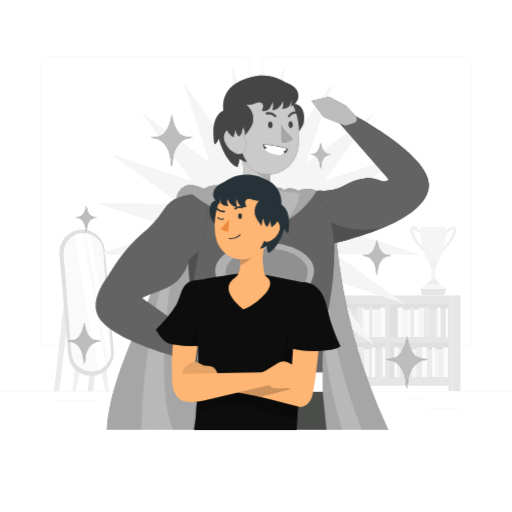
t = 0.00 s
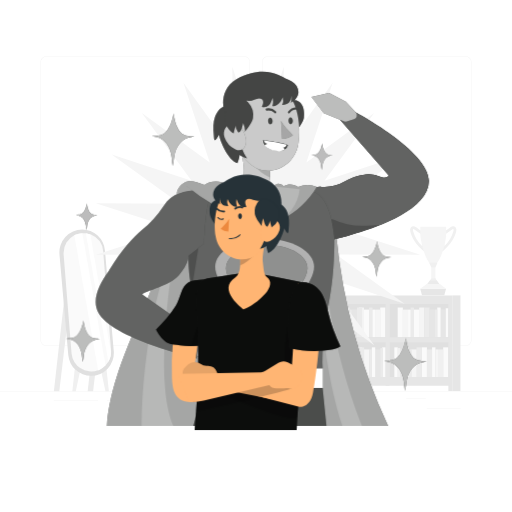
t = 0.28 s
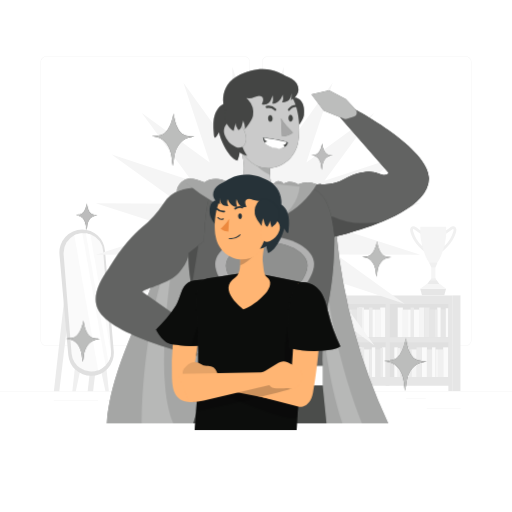
t = 0.47 s
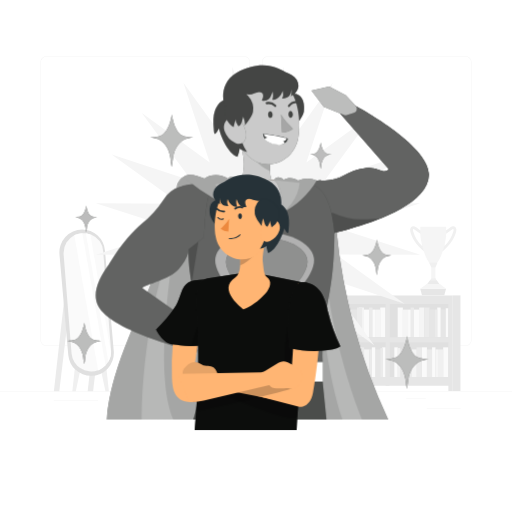
t = 0.75 s
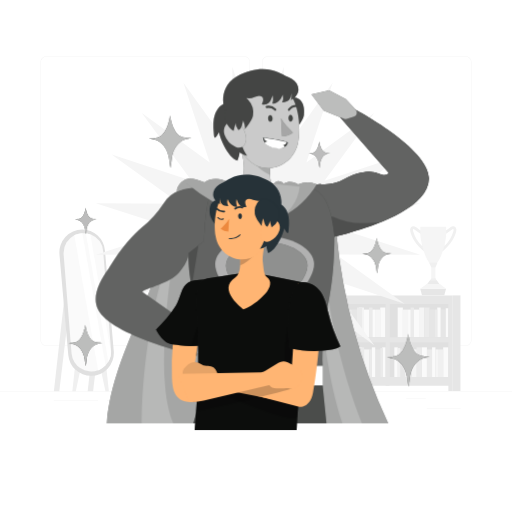
t = 1.03 s
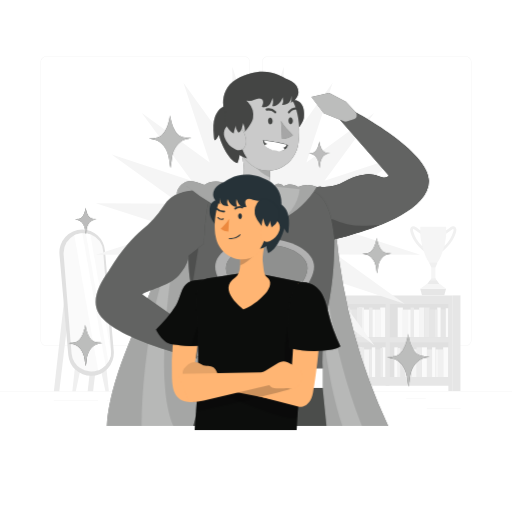
t = 1.22 s

The animated SVG that drew these frames (rendered in a browser with its animation timeline set to each time). Animation: 2 CSS @keyframes rules; one cycle of 1.50 s, repeats indefinitely.

<svg class="animated" id="freepik_stories-self-confidence" xmlns="http://www.w3.org/2000/svg" viewBox="0 0 500 500" version="1.1" xmlns:xlink="http://www.w3.org/1999/xlink" xmlns:svgjs="http://svgjs.com/svgjs"><style>svg#freepik_stories-self-confidence:not(.animated) .animable {opacity: 0;}svg#freepik_stories-self-confidence.animated #freepik--character-2--inject-133 {animation: 1.5s Infinite  linear floating;animation-delay: 0s;}svg#freepik_stories-self-confidence.animated #freepik--Sparkles--inject-133 {animation: 1.5s Infinite  linear wind;animation-delay: 0s;}            @keyframes floating {                0% {                    opacity: 1;                    transform: translateY(0px);                }                50% {                    transform: translateY(-10px);                }                100% {                    opacity: 1;                    transform: translateY(0px);                }            }                    @keyframes wind {                0% {                    transform: rotate( 0deg );                }                25% {                    transform: rotate( 1deg );                }                75% {                    transform: rotate( -1deg );                }            }        </style><g id="freepik--background-complete--inject-133" class="animable" style="transform-origin: 250px 228.23px;"><rect x="416.78" y="398.49" width="33.12" height="0.25" style="fill: rgb(235, 235, 235); transform-origin: 433.34px 398.615px;" id="elxe71lpfsjbp" class="animable"></rect><rect x="322.53" y="401.21" width="8.69" height="0.25" style="fill: rgb(235, 235, 235); transform-origin: 326.875px 401.335px;" id="elt91qqgem00m" class="animable"></rect><rect x="396.59" y="389.21" width="19.19" height="0.25" style="fill: rgb(235, 235, 235); transform-origin: 406.185px 389.335px;" id="elblwrrbg4zqm" class="animable"></rect><rect x="52.46" y="390.89" width="43.19" height="0.25" style="fill: rgb(235, 235, 235); transform-origin: 74.055px 391.015px;" id="eld66cah8eebh" class="animable"></rect><rect x="104.56" y="390.89" width="6.33" height="0.25" style="fill: rgb(235, 235, 235); transform-origin: 107.725px 391.015px;" id="el3mwo63bf9h4" class="animable"></rect><rect x="131.47" y="395.11" width="93.68" height="0.25" style="fill: rgb(235, 235, 235); transform-origin: 178.31px 395.235px;" id="elmehw91b31fj" class="animable"></rect><path d="M238.4,337.8H45.3a5.71,5.71,0,0,1-5.71-5.71V60.66A5.71,5.71,0,0,1,45.3,55H238.4a5.71,5.71,0,0,1,5.71,5.71V332.09A5.71,5.71,0,0,1,238.4,337.8ZM45.3,55.2a5.47,5.47,0,0,0-5.46,5.46V332.09a5.47,5.47,0,0,0,5.46,5.46H238.4a5.47,5.47,0,0,0,5.46-5.46V60.66a5.47,5.47,0,0,0-5.46-5.46Z" style="fill: rgb(235, 235, 235); transform-origin: 141.85px 196.4px;" id="ellbfc6jk642f" class="animable"></path><path d="M454.7,337.8H261.6a5.71,5.71,0,0,1-5.71-5.71V60.66A5.71,5.71,0,0,1,261.6,55H454.7a5.71,5.71,0,0,1,5.71,5.71V332.09A5.71,5.71,0,0,1,454.7,337.8ZM261.6,55.2a5.47,5.47,0,0,0-5.46,5.46V332.09a5.47,5.47,0,0,0,5.46,5.46H454.7a5.47,5.47,0,0,0,5.46-5.46V60.66a5.47,5.47,0,0,0-5.46-5.46Z" style="fill: rgb(235, 235, 235); transform-origin: 358.15px 196.4px;" id="el6qiq4nizvd4" class="animable"></path><rect y="382.4" width="500" height="0.25" style="fill: rgb(235, 235, 235); transform-origin: 250px 382.525px;" id="el1rxczg6r6rx" class="animable"></rect><polygon points="63.18 288.38 52.61 382.2 57.9 382.2 69.06 288.38 63.18 288.38" style="fill: rgb(235, 235, 235); transform-origin: 60.835px 335.29px;" id="elx0360phv14j" class="animable"></polygon><polygon points="96.19 288.38 85.62 382.2 90.91 382.2 102.07 288.38 96.19 288.38" style="fill: rgb(235, 235, 235); transform-origin: 93.845px 335.29px;" id="el5yn2i8574ig" class="animable"></polygon><polygon points="73.28 357.88 70.68 382.2 74 382.2 79.15 357.88 73.28 357.88" style="fill: rgb(240, 240, 240); transform-origin: 74.915px 370.04px;" id="el7bit6tpehxb" class="animable"></polygon><polygon points="103.7 357.88 106.31 382.2 102.99 382.2 97.84 357.88 103.7 357.88" style="fill: rgb(240, 240, 240); transform-origin: 102.075px 370.04px;" id="el569oiqeuam9" class="animable"></polygon><path d="M88.88,367.05h0a22.29,22.29,0,0,0,22.21-24.23l-8.6-98.28a22.29,22.29,0,0,0-22.21-20.35h0a22.29,22.29,0,0,0-22.2,24.23l8.6,98.28A22.28,22.28,0,0,0,88.88,367.05Z" style="fill: rgb(224, 224, 224); transform-origin: 84.585px 295.62px;" id="elroxu0r8m1bh" class="animable"></path><path d="M108.43,344.73a18.37,18.37,0,0,1-.46,3.06,18.68,18.68,0,0,1-2.16,5.4h0c-.17.31-.36.61-.56.91a18.65,18.65,0,0,1-2.17,2.69l-.47.48a19.76,19.76,0,0,1-5,3.55,16.88,16.88,0,0,1-1.81.76,19.37,19.37,0,0,1-25.95-16.5l-7.69-96.38c0-.58-.07-1.15-.07-1.71a19.34,19.34,0,0,1,10.54-17.21,13,13,0,0,1,1.41-.66,19,19,0,0,1,6.41-1.45c.33,0,.65,0,1,0h0a19.61,19.61,0,0,1,2.44.15l.79.13a17.3,17.3,0,0,1,3.51.94l.54.2a19.39,19.39,0,0,1,12,16.26l7.69,96.38A20.33,20.33,0,0,1,108.43,344.73Z" style="fill: rgb(250, 250, 250); transform-origin: 85.2853px 295.214px;" id="el7rtdzeytk4r" class="animable"></path><path d="M103.08,356.8l-.47.48a19.76,19.76,0,0,1-5,3.55,16.88,16.88,0,0,1-1.81.76L72.61,229.79a13,13,0,0,1,1.41-.66,19,19,0,0,1,6.41-1.45Z" style="fill: rgb(255, 255, 255); transform-origin: 87.845px 294.635px;" id="elehmylx66bba" class="animable"></path><path d="M108.43,344.73a18.37,18.37,0,0,1-.46,3.06,18.68,18.68,0,0,1-2.16,5.4L83.87,227.8l.79.13a17.3,17.3,0,0,1,3.51.94Z" style="fill: rgb(255, 255, 255); transform-origin: 96.15px 290.495px;" id="elhuatazeki94" class="animable"></path><line x1="74" y1="382.2" x2="79.15" y2="357.88" style="fill: rgb(240, 240, 240); transform-origin: 76.575px 370.04px;" id="elg0zvoz6iret" class="animable"></line><path d="M414.36,245.67l-1.91-1.58c-9.51-7.82-11.6-17.31-11.78-18.23a4.15,4.15,0,0,1,.54-3.64,3.18,3.18,0,0,1,2.56-1.24,3.85,3.85,0,0,1,2.26.72c1.18.89,4.15,3,4.78,3.42,5.6,1.87,4.2,15.38,3.86,18.08Zm-10.59-21.95a.42.42,0,0,0-.38.16,1.59,1.59,0,0,0-.07,1.31l0,.11a31.31,31.31,0,0,0,8.86,14.91c.35-5.4-.09-11.86-2.31-12.51a62.37,62.37,0,0,1-5.51-3.8h0A1,1,0,0,0,403.77,223.72Zm6.9,1.35Z" style="fill: rgb(240, 240, 240); transform-origin: 407.772px 233.325px;" id="el8orq83i29g" class="animable"></path><path d="M431.84,245.67l-.31-2.47c-.34-2.7-1.73-16.21,3.86-18.08.63-.38,3.59-2.52,4.78-3.42h0a3.85,3.85,0,0,1,2.26-.72,3.17,3.17,0,0,1,2.56,1.24,4.12,4.12,0,0,1,.54,3.64c-.18.92-2.27,10.41-11.77,18.23Zm10-21.77a62.2,62.2,0,0,1-5.5,3.8c-2.22.65-2.67,7.11-2.31,12.51a31.23,31.23,0,0,0,8.85-14.91l0-.11a1.6,1.6,0,0,0-.06-1.31.46.46,0,0,0-.39-.16,1.05,1.05,0,0,0-.62.18Zm-6.27,1.17h0Z" style="fill: rgb(240, 240, 240); transform-origin: 438.431px 233.325px;" id="elefhpzmz24sr" class="animable"></path><path d="M423.09,258.79h0c-7,0-12.61-23.2-12.61-30.17v-7.17H435.7v7.17C435.7,235.59,430.05,258.79,423.09,258.79Z" style="fill: rgb(245, 245, 245); transform-origin: 423.09px 240.12px;" id="el19zvhyaso3r" class="animable"></path><rect x="421.14" y="257.65" width="4.09" height="20.17" style="fill: rgb(245, 245, 245); transform-origin: 423.185px 267.735px;" id="elrjhd7nk91a" class="animable"></rect><polygon points="433.87 288.41 412.1 288.41 410.37 282.06 435.59 282.06 433.87 288.41" style="fill: rgb(230, 230, 230); transform-origin: 422.98px 285.235px;" id="elme1phmie7t" class="animable"></polygon><polygon points="425.31 271.84 421.12 271.9 419.08 275.44 427.25 275.44 425.31 271.84" style="fill: rgb(240, 240, 240); transform-origin: 423.165px 273.64px;" id="el703wzzuhmol" class="animable"></polygon><polygon points="426.57 273.92 419.74 273.92 416.65 277.99 429.74 277.99 426.57 273.92" style="fill: rgb(235, 235, 235); transform-origin: 423.195px 275.955px;" id="elnu4ccfac6yr" class="animable"></polygon><polygon points="416.71 277.44 429.64 277.44 435.59 282.06 410.37 282.06 416.71 277.44" style="fill: rgb(245, 245, 245); transform-origin: 422.98px 279.75px;" id="el1yccqmf1bif" class="animable"></polygon><polygon points="421.12 260.99 425.31 260.93 427.23 256.48 419.07 256.48 421.12 260.99" style="fill: rgb(240, 240, 240); transform-origin: 423.15px 258.735px;" id="elgy6vi7vbpz7" class="animable"></polygon><rect x="378.55" y="294.24" width="61.68" height="77.55" style="fill: rgb(224, 224, 224); transform-origin: 409.39px 333.015px;" id="elu6o1i89dj8" class="animable"></rect><rect x="441.9" y="288.47" width="7.75" height="93.38" style="fill: rgb(230, 230, 230); transform-origin: 445.775px 335.16px;" id="el9auao1x5r3v" class="animable"></rect><rect x="388.37" y="300.35" width="5.05" height="28.98" style="fill: rgb(250, 250, 250); transform-origin: 390.895px 314.84px;" id="el7onzc5c1o6h" class="animable"></rect><rect x="409.33" y="300.35" width="5.05" height="28.98" style="fill: rgb(245, 245, 245); transform-origin: 411.855px 314.84px;" id="elulcbzymlg5" class="animable"></rect><rect x="393.43" y="302.38" width="5.05" height="26.94" style="fill: rgb(245, 245, 245); transform-origin: 395.955px 315.85px;" id="el4bd7oyctnf5" class="animable"></rect><rect x="404.28" y="302.38" width="5.05" height="26.94" style="fill: rgb(250, 250, 250); transform-origin: 406.805px 315.85px;" id="el0fqer1y5gar9" class="animable"></rect><rect x="401.01" y="300.35" width="3.27" height="28.98" style="fill: rgb(235, 235, 235); transform-origin: 402.645px 314.84px;" id="el5fkai96iexf" class="animable"></rect><rect x="398.48" y="302.38" width="2.53" height="26.94" style="fill: rgb(250, 250, 250); transform-origin: 399.745px 315.85px;" id="el73wf2pg9cfk" class="animable"></rect><rect x="414.38" y="300.35" width="5.05" height="28.98" style="fill: rgb(235, 235, 235); transform-origin: 416.905px 314.84px;" id="el8gvooljrzok" class="animable"></rect><rect x="419.44" y="302.38" width="5.05" height="26.94" style="fill: rgb(230, 230, 230); transform-origin: 421.965px 315.85px;" id="el1o2y0zo4qr5" class="animable"></rect><rect x="430.29" y="302.38" width="5.05" height="26.94" style="fill: rgb(230, 230, 230); transform-origin: 432.815px 315.85px;" id="elf073hsr8u57" class="animable"></rect><rect x="427.02" y="300.35" width="3.27" height="28.98" style="fill: rgb(250, 250, 250); transform-origin: 428.655px 314.84px;" id="elob6cfi6m9t" class="animable"></rect><rect x="424.49" y="302.38" width="2.53" height="26.94" style="fill: rgb(235, 235, 235); transform-origin: 425.755px 315.85px;" id="el9ov7nfevc7p" class="animable"></rect><rect x="435.34" y="301.03" width="2.53" height="28.29" style="fill: rgb(250, 250, 250); transform-origin: 436.605px 315.175px;" id="elwycmxal5faf" class="animable"></rect><g id="el9slq6zsdjeb"><rect x="432.81" y="339.19" width="5.05" height="28.98" style="fill: rgb(250, 250, 250); transform-origin: 435.335px 353.68px; transform: rotate(180deg);" class="animable" id="elo6v9xjbgpuh"></rect></g><g id="elz6wjjb8f8qc"><rect x="411.86" y="339.19" width="5.05" height="28.98" style="fill: rgb(250, 250, 250); transform-origin: 414.385px 353.68px; transform: rotate(180deg);" class="animable" id="elkd08lcm4stp"></rect></g><g id="elogclna5cuy"><rect x="427.76" y="341.23" width="5.05" height="26.94" style="fill: rgb(240, 240, 240); transform-origin: 430.285px 354.7px; transform: rotate(180deg);" class="animable" id="elzr6x9zrh1dc"></rect></g><g id="elfsyzb9ufrlk"><rect x="416.91" y="341.23" width="5.05" height="26.94" style="fill: rgb(235, 235, 235); transform-origin: 419.435px 354.7px; transform: rotate(180deg);" class="animable" id="el2u4ldmpoqv"></rect></g><g id="eljw12i5gi1nj"><rect x="421.96" y="339.19" width="3.27" height="28.98" style="fill: rgb(250, 250, 250); transform-origin: 423.595px 353.68px; transform: rotate(180deg);" class="animable" id="elo2qx00zlb1i"></rect></g><g id="el84cjhjvuzxd"><rect x="425.23" y="341.23" width="2.53" height="26.94" style="fill: rgb(245, 245, 245); transform-origin: 426.495px 354.7px; transform: rotate(180deg);" class="animable" id="elepcscb4kuvb"></rect></g><g id="els73iw7c5jwn"><rect x="406.8" y="339.19" width="5.05" height="28.98" style="fill: rgb(235, 235, 235); transform-origin: 409.325px 353.68px; transform: rotate(180deg);" class="animable" id="eld3k4exs2i7b"></rect></g><g id="elg74kvib0uxh"><rect x="401.75" y="341.23" width="5.05" height="26.94" style="fill: rgb(245, 245, 245); transform-origin: 404.275px 354.7px; transform: rotate(180deg);" class="animable" id="elsyoxizb0o2"></rect></g><g id="eliuz1ito8oyq"><rect x="390.9" y="341.23" width="5.05" height="26.94" style="fill: rgb(230, 230, 230); transform-origin: 393.425px 354.7px; transform: rotate(180deg);" class="animable" id="elbqtqlxx3kgf"></rect></g><g id="elpz9bcrxfdz"><rect x="395.95" y="339.19" width="3.27" height="28.98" style="fill: rgb(250, 250, 250); transform-origin: 397.585px 353.68px; transform: rotate(180deg);" class="animable" id="eltt0gppbxd3c"></rect></g><g id="elm9gmufwd6wa"><rect x="385.11" y="339.19" width="3.27" height="28.98" style="fill: rgb(250, 250, 250); transform-origin: 386.745px 353.68px; transform: rotate(180deg);" class="animable" id="elfvjyufyfbp6"></rect></g><g id="elzzxd290eaz"><rect x="399.22" y="341.23" width="2.53" height="26.94" style="fill: rgb(235, 235, 235); transform-origin: 400.485px 354.7px; transform: rotate(180deg);" class="animable" id="elp0gxuw2yq0h"></rect></g><g id="eldl6r25y9s5g"><rect x="388.37" y="339.88" width="2.53" height="28.29" style="fill: rgb(240, 240, 240); transform-origin: 389.635px 354.025px; transform: rotate(180deg);" class="animable" id="elfymnoug6ihe"></rect></g><path d="M439.93,288.47H376.6v88.15h61.26v5.24H442V288.47Zm-2.07,79.7H380.5v-34h57.36Zm0-38.81H380.5V296.93h57.36Z" style="fill: rgb(230, 230, 230); transform-origin: 409.3px 335.165px;" id="elv5vaiqa4kw" class="animable"></path><g id="elfpvg499w9c"><rect x="316.77" y="294.24" width="61.68" height="77.55" style="fill: rgb(224, 224, 224); transform-origin: 347.61px 333.015px; transform: rotate(180deg);" class="animable" id="el5j4j1qnr6n4"></rect></g><g id="el1md094myyb4"><rect x="319.14" y="375.68" width="7.75" height="6.18" style="fill: rgb(230, 230, 230); transform-origin: 323.015px 378.77px; transform: rotate(180deg);" class="animable" id="elj3cuaimqj5j"></rect></g><g id="elo3tcgzmuxa"><rect x="371.32" y="300.35" width="5.05" height="28.98" style="fill: rgb(250, 250, 250); transform-origin: 373.845px 314.84px; transform: rotate(180deg);" class="animable" id="elq2smome5ts"></rect></g><g id="elootp16bp4uc"><rect x="350.37" y="300.35" width="5.05" height="28.98" style="fill: rgb(245, 245, 245); transform-origin: 352.895px 314.84px; transform: rotate(180deg);" class="animable" id="elh0y881puozc"></rect></g><g id="elv1lut1tvjn"><rect x="366.27" y="302.38" width="5.05" height="26.94" style="fill: rgb(245, 245, 245); transform-origin: 368.795px 315.85px; transform: rotate(180deg);" class="animable" id="elw5jqg6x0sci"></rect></g><g id="elkdfluwme94l"><rect x="355.42" y="302.38" width="5.05" height="26.94" style="fill: rgb(250, 250, 250); transform-origin: 357.945px 315.85px; transform: rotate(180deg);" class="animable" id="elzhr7ep2cddc"></rect></g><g id="elxgu52kd6mre"><rect x="360.47" y="300.35" width="3.27" height="28.98" style="fill: rgb(235, 235, 235); transform-origin: 362.105px 314.84px; transform: rotate(180deg);" class="animable" id="el8h0zp1y2w3e"></rect></g><g id="elhyditsqupfe"><rect x="363.74" y="302.38" width="2.53" height="26.94" style="fill: rgb(250, 250, 250); transform-origin: 365.005px 315.85px; transform: rotate(180deg);" class="animable" id="elzljnx4jv0an"></rect></g><g id="elxlm4fb928la"><rect x="348.64" y="300.35" width="5.05" height="28.98" style="fill: rgb(235, 235, 235); transform-origin: 351.165px 314.84px; transform: rotate(180deg);" class="animable" id="elu3umwwqvk2"></rect></g><g id="elio8susyzy6q"><rect x="343.59" y="302.38" width="5.05" height="26.94" style="fill: rgb(230, 230, 230); transform-origin: 346.115px 315.85px; transform: rotate(180deg);" class="animable" id="el7q9yl6bmmwu"></rect></g><g id="el38zjp9ds1rm"><rect x="332.74" y="302.38" width="5.05" height="26.94" style="fill: rgb(230, 230, 230); transform-origin: 335.265px 315.85px; transform: rotate(180deg);" class="animable" id="elhx9ciop69j6"></rect></g><g id="elzea1xjk1fsf"><rect x="337.8" y="300.35" width="3.27" height="28.98" style="fill: rgb(250, 250, 250); transform-origin: 339.435px 314.84px; transform: rotate(180deg);" class="animable" id="elhdoc09lf82s"></rect></g><g id="elteli12p7at"><rect x="341.06" y="302.38" width="2.53" height="26.94" style="fill: rgb(235, 235, 235); transform-origin: 342.325px 315.85px; transform: rotate(180deg);" class="animable" id="ellbvtjwfc288"></rect></g><g id="elkv7l7qyd75"><rect x="330.21" y="301.03" width="2.53" height="28.29" style="fill: rgb(245, 245, 245); transform-origin: 331.475px 315.175px; transform: rotate(180deg);" class="animable" id="eljr8wbpploa"></rect></g><rect x="327.84" y="339.19" width="5.05" height="28.98" style="fill: rgb(250, 250, 250); transform-origin: 330.365px 353.68px;" id="el9uv4x2p5zn8" class="animable"></rect><rect x="348.8" y="339.19" width="5.05" height="28.98" style="fill: rgb(250, 250, 250); transform-origin: 351.325px 353.68px;" id="elx9gesyj6ws" class="animable"></rect><rect x="332.89" y="341.23" width="5.05" height="26.94" style="fill: rgb(245, 245, 245); transform-origin: 335.415px 354.7px;" id="elpda6e8iqxoc" class="animable"></rect><rect x="343.74" y="341.23" width="5.05" height="26.94" style="fill: rgb(235, 235, 235); transform-origin: 346.265px 354.7px;" id="el7zjedmz3g1n" class="animable"></rect><rect x="340.48" y="339.19" width="3.27" height="28.98" style="fill: rgb(250, 250, 250); transform-origin: 342.115px 353.68px;" id="el8h5g6pwn30j" class="animable"></rect><rect x="337.95" y="341.23" width="2.53" height="26.94" style="fill: rgb(245, 245, 245); transform-origin: 339.215px 354.7px;" id="elu50uz3k8orh" class="animable"></rect><rect x="350.52" y="339.19" width="5.05" height="28.98" style="fill: rgb(235, 235, 235); transform-origin: 353.045px 353.68px;" id="elnx2ubad87ga" class="animable"></rect><rect x="355.57" y="341.23" width="5.05" height="26.94" style="fill: rgb(245, 245, 245); transform-origin: 358.095px 354.7px;" id="elintomavwnk" class="animable"></rect><rect x="366.42" y="341.23" width="5.05" height="26.94" style="fill: rgb(230, 230, 230); transform-origin: 368.945px 354.7px;" id="elumndyu1m4zp" class="animable"></rect><rect x="363.15" y="339.19" width="3.27" height="28.98" style="fill: rgb(250, 250, 250); transform-origin: 364.785px 353.68px;" id="elv2wvg3zd9i9" class="animable"></rect><rect x="373.34" y="339.19" width="3.27" height="28.98" style="fill: rgb(250, 250, 250); transform-origin: 374.975px 353.68px;" id="eli05nbzoc0an" class="animable"></rect><rect x="360.63" y="341.23" width="2.53" height="26.94" style="fill: rgb(235, 235, 235); transform-origin: 361.895px 354.7px;" id="elwqnv86fyh4a" class="animable"></rect><rect x="371.47" y="339.88" width="2.53" height="28.29" style="fill: rgb(235, 235, 235); transform-origin: 372.735px 354.025px;" id="el5ope9vk5l3i" class="animable"></rect><path d="M315,288.47v93.39h4.14v-5.24h61.26V288.47H315Zm4.14,45.72h57.36v34H319.15Zm0-37.26h57.36v32.43H319.15Z" style="fill: rgb(230, 230, 230); transform-origin: 347.7px 335.165px;" id="el00wj2kczrno6" class="animable"></path><polygon points="252 143.47 277.1 65.22 276.79 147.4 324.85 80.73 299.16 158.79 365.46 110.24 316.91 176.54 394.97 150.85 328.3 198.91 410.48 198.6 332.23 223.7 410.48 248.8 328.3 248.49 394.97 296.55 316.91 270.86 365.46 337.16 299.16 288.61 324.85 366.67 276.79 300 277.1 382.18 252 303.93 226.9 382.18 227.21 300 179.15 366.67 204.84 288.61 138.54 337.16 187.09 270.86 109.03 296.55 175.7 248.49 93.52 248.8 171.77 223.7 93.52 198.6 175.7 198.91 109.03 150.85 187.09 176.54 138.54 110.24 204.84 158.79 179.15 80.73 227.21 147.4 226.9 65.22 252 143.47" style="fill: rgb(245, 245, 245); transform-origin: 252px 223.7px;" id="elt644k9mcwga" class="animable"></polygon></g><g id="freepik--character-2--inject-133" class="animable" style="transform-origin: 256.147px 246.834px;"><path d="M268.93,190.58c-3.59-2.32-5-7.76-5.39-13.47a68.45,68.45,0,0,1,.53-13c.11-1.1.27-2.16.46-3.16a28.56,28.56,0,0,1,.64-3l-32.61-13.46c3.58,5.4,6.31,22.69,5.55,28.25-.83,6.24-1.08,15-4.32,17.26Z" style="fill: #1E201E; transform-origin: 250.745px 167.535px;" id="elm56k4lzhzwc" class="animable"></path><g id="elr35tjan199e"><g style="opacity: 0.7; transform-origin: 250.745px 167.535px;" class="animable" id="el2uaycq4rij6"><path d="M268.93,190.58c-3.59-2.32-5-7.76-5.39-13.47a68.45,68.45,0,0,1,.53-13c.11-1.1.27-2.16.46-3.16a28.56,28.56,0,0,1,.64-3l-32.61-13.46c3.58,5.4,6.31,22.69,5.55,28.25-.83,6.24-1.08,15-4.32,17.26Z" style="fill: rgb(255, 255, 255); transform-origin: 250.745px 167.535px;" id="elaev5kitjv27" class="animable"></path></g></g><path d="M233.79,190c-7,5-4,12.86,1.69,19.28a72,72,0,0,0,7.05,6.91c10.9,9.33,28,5.37,33.09-8.05,2.23-5.95,1.46-12.33-6.69-17.55Z" style="fill: rgb(255, 181, 115); transform-origin: 253.209px 205.641px;" id="el3b7vl6exkku" class="animable"></path><g id="elxgxpfh2a39m"><path d="M263.54,177.11a68.45,68.45,0,0,1,.53-13c.11-1.1.27-2.16.46-3.16l-25.21-4.84C244.61,161.35,252,172.07,263.54,177.11Z" style="isolation: isolate; opacity: 0.2; transform-origin: 251.925px 166.61px;" class="animable" id="elv86vilqycu"></path></g><path d="M296.8,118.64c-.8,5.42-8.23,14.23-7.87,13.7a3,3,0,0,0,.3-1.87,20.44,20.44,0,0,0-1.77-7.06c-.63,3-1.59,9.29-4.58,9.34-1.19-2.24-2.65-4.28-2.44-6.82-.69,2.6-1.33,5.22-2,7.82-5.8-3.57-9.47-11.81-8.26-18.69a13.13,13.13,0,0,1,1.71-4.72,19.25,19.25,0,0,1,3.87-4.19c3.79-3.32,5.33-4.86,10.31-4.86C296.94,101.29,297.6,113.22,296.8,118.64Z" style="fill: #1E201E; transform-origin: 283.494px 117.52px;" id="elz65sdw89yb" class="animable"></path><g id="eldic0dmayrzw"><path d="M296.8,118.64c-.8,5.42-8.23,14.23-7.87,13.7a3,3,0,0,0,.3-1.87,20.44,20.44,0,0,0-1.77-7.06c-.63,3-1.59,9.29-4.58,9.34-1.19-2.24-2.65-4.28-2.44-6.82-.69,2.6-1.33,5.22-2,7.82-5.8-3.57-9.47-11.81-8.26-18.69a13.13,13.13,0,0,1,1.71-4.72,19.25,19.25,0,0,1,3.87-4.19c3.79-3.32,5.33-4.86,10.31-4.86C296.94,101.29,297.6,113.22,296.8,118.64Z" style="isolation: isolate; opacity: 0.3; transform-origin: 283.494px 117.52px;" class="animable" id="elnwwx3jarlxk"></path></g><path d="M291.17,145.18c-4.05,22.07-30.47,33.71-47.91,17.9-10.07-9.11-11.67-20-13.51-36.92-.29-2.57-.58-5.27-.9-8.14a30.44,30.44,0,0,1,1.34-13.27,27.4,27.4,0,0,1,2.28-5.11A30,30,0,0,1,268.3,85.8C290.16,93.16,294.84,125.32,291.17,145.18Z" style="fill: #1E201E; transform-origin: 260.465px 127.301px;" id="elflq2mtp64sj" class="animable"></path><g id="elf9jdplxi95i"><path d="M291.17,145.18c-4.05,22.07-30.47,33.71-47.91,17.9-10.07-9.11-11.67-20-13.51-36.92-.29-2.57-.58-5.27-.9-8.14a30.44,30.44,0,0,1,1.34-13.27,27.4,27.4,0,0,1,2.28-5.11A30,30,0,0,1,268.3,85.8C290.16,93.16,294.84,125.32,291.17,145.18Z" style="fill: rgb(255, 255, 255); opacity: 0.7; transform-origin: 260.465px 127.301px;" class="animable" id="el7d4wlvbnw7n"></path></g><path d="M263.89,118.67c1.16-.08,2.17,1.32,2.26,3.09s-.61,3.27-1.91,3.34-2.32-1.31-2.42-3.1S262.74,118.74,263.89,118.67Z" style="fill: #1E201E; transform-origin: 263.985px 121.885px;" id="ele69lr26fijw" class="animable"></path><g id="elr5bfqag385c"><path d="M263.89,118.67c1.16-.08,2.17,1.32,2.26,3.09s-.61,3.27-1.91,3.34-2.32-1.31-2.42-3.1S262.74,118.74,263.89,118.67Z" style="isolation: isolate; opacity: 0.3; transform-origin: 263.985px 121.885px;" class="animable" id="elf4tarfgivyc"></path></g><path d="M283.69,118.49c1.16-.08,2.17,1.3,2.27,3.07s-.74,3.26-1.92,3.34-2.19-1.3-2.29-3.07S282.54,118.56,283.69,118.49Z" style="fill: #1E201E; transform-origin: 283.855px 121.695px;" id="elf2r0prdo51g" class="animable"></path><g id="eli2o6xt5kfr"><path d="M283.69,118.49c1.16-.08,2.17,1.3,2.27,3.07s-.74,3.26-1.92,3.34-2.19-1.3-2.29-3.07S282.54,118.56,283.69,118.49Z" style="isolation: isolate; opacity: 0.3; transform-origin: 283.855px 121.695px;" class="animable" id="elftpzm5w49c"></path></g><path d="M275.36,139.28c3,.31,8.47-1.51,10.64-3.64-4.13-4.09-8.74-8.69-11.57-13.76Z" style="fill: #1E201E; transform-origin: 280.215px 130.597px;" id="eljw4q9pr552" class="animable"></path><g id="eli06ozdlv9n"><path d="M275.36,139.28c3,.31,8.47-1.51,10.64-3.64-4.13-4.09-8.74-8.69-11.57-13.76Z" style="fill: rgb(255, 255, 255); opacity: 0.5; transform-origin: 280.215px 130.597px;" class="animable" id="el6xbwvxsdb9q"></path></g><path d="M260.58,111.71a8.42,8.42,0,0,1,7.3,2.11h0a1,1,0,0,0,.21.25,1,1,0,1,0,1.37-1.59,10.38,10.38,0,0,0-9.09-2.8,1,1,0,0,0-.88,1.18.91.91,0,0,0,.22.49A1.07,1.07,0,0,0,260.58,111.71Z" style="fill: #1E201E; transform-origin: 264.649px 111.921px;" id="el10ja7odineqe" class="animable"></path><g id="elg6sf2jfidw6"><path d="M260.58,111.71a8.42,8.42,0,0,1,7.3,2.11h0a1,1,0,0,0,.21.25,1,1,0,1,0,1.37-1.59,10.38,10.38,0,0,0-9.09-2.8,1,1,0,0,0-.88,1.18.91.91,0,0,0,.22.49A1.07,1.07,0,0,0,260.58,111.71Z" style="isolation: isolate; opacity: 0.3; transform-origin: 264.649px 111.921px;" class="animable" id="elhu5lwmznzq7"></path></g><path d="M290.92,109.59v0a1.06,1.06,0,0,0-1.06-1,10.21,10.21,0,0,0-8.51,4.19v0a1,1,0,0,0,.31,1.41l.07,0a1,1,0,0,0,1.37-.34,8.25,8.25,0,0,1,6.78-3.24,1,1,0,0,0,.88-.45A1.34,1.34,0,0,0,290.92,109.59Z" style="fill: #1E201E; transform-origin: 286.05px 111.46px;" id="elznhderzfn8" class="animable"></path><g id="elsd46nenyp"><path d="M290.92,109.59v0a1.06,1.06,0,0,0-1.06-1,10.21,10.21,0,0,0-8.51,4.19v0a1,1,0,0,0,.31,1.41l.07,0a1,1,0,0,0,1.37-.34,8.25,8.25,0,0,1,6.78-3.24,1,1,0,0,0,.88-.45A1.34,1.34,0,0,0,290.92,109.59Z" style="isolation: isolate; opacity: 0.3; transform-origin: 286.05px 111.46px;" class="animable" id="eldpe3n35cx5"></path></g><path d="M241.27,158.35a17.9,17.9,0,0,1-7.37-3.24c0,2.93-2,8-2,8-9.32-3.07-17-21.71-18-27.89-5.18,9.63-4.73,4.09-5.13,0-.58-5.89-.73-12,1.28-17.55s6.59-10.52,12.43-11.48a6.11,6.11,0,0,1,5.61,2.65A16.22,16.22,0,0,1,230,114.6C232.73,129.21,232.61,146.27,241.27,158.35Z" style="fill: #1E201E; transform-origin: 224.83px 134.637px;" id="elxvs2c8veqmr" class="animable"></path><g id="el68jznlax2jx"><path d="M241.27,158.35a17.9,17.9,0,0,1-7.37-3.24c0,2.93-2,8-2,8-9.32-3.07-17-21.71-18-27.89-5.18,9.63-4.73,4.09-5.13,0-.58-5.89-.73-12,1.28-17.55s6.59-10.52,12.43-11.48a6.11,6.11,0,0,1,5.61,2.65A16.22,16.22,0,0,1,230,114.6C232.73,129.21,232.61,146.27,241.27,158.35Z" style="isolation: isolate; opacity: 0.3; transform-origin: 224.83px 134.637px;" class="animable" id="eldg98i22ge39"></path></g><path d="M228.06,124.85c7.13.16,11.48,9.15,12.24,15.3.89,6.85-3.71,12.48-10.32,9.45a20.41,20.41,0,0,1-10.65-11.7C217.12,131.54,220.92,124.7,228.06,124.85Z" style="fill: #1E201E; transform-origin: 229.556px 137.644px;" id="elz7ic6nnpesm" class="animable"></path><g id="elosy6xhd8fck"><path d="M228.06,124.85c7.13.16,11.48,9.15,12.24,15.3.89,6.85-3.71,12.48-10.32,9.45a20.41,20.41,0,0,1-10.65-11.7C217.12,131.54,220.92,124.7,228.06,124.85Z" style="fill: rgb(255, 255, 255); opacity: 0.7; transform-origin: 229.556px 137.644px;" class="animable" id="elj0xcirjyza"></path></g><path d="M242.34,103.88A18.42,18.42,0,0,1,247.08,119c-.83,5.42-8.5,14.22-8.14,13.69a3,3,0,0,0,.32-1.87,20.1,20.1,0,0,0-1.84-7.06c-.65,3-1.64,9.29-4.73,9.33-1.23-2.23-2.74-4.27-2.53-6.82-.71,2.61-1.37,5.23-2.08,7.83-6-3.58-9.8-11.82-8.56-18.7a12.87,12.87,0,0,1,1.77-4.72,19.8,19.8,0,0,1,4-4.19c3.92-3.32,9.11-6.63,13.84-4.64C239.81,102.17,242.52,103.16,242.34,103.88Z" style="fill: #1E201E; transform-origin: 233.274px 117.674px;" id="elgddmrd9vwch" class="animable"></path><g id="elr9dcwhmxgy"><path d="M242.34,103.88A18.42,18.42,0,0,1,247.08,119c-.83,5.42-8.5,14.22-8.14,13.69a3,3,0,0,0,.32-1.87,20.1,20.1,0,0,0-1.84-7.06c-.65,3-1.64,9.29-4.73,9.33-1.23-2.23-2.74-4.27-2.53-6.82-.71,2.61-1.37,5.23-2.08,7.83-6-3.58-9.8-11.82-8.56-18.7a12.87,12.87,0,0,1,1.77-4.72,19.8,19.8,0,0,1,4-4.19c3.92-3.32,9.11-6.63,13.84-4.64C239.81,102.17,242.52,103.16,242.34,103.88Z" style="isolation: isolate; opacity: 0.3; transform-origin: 233.274px 117.674px;" class="animable" id="eltlwe9igvibh"></path></g><path d="M281,145.34s-6.11-2.48-24.12-4.63c1,6.54,5,9.3,14.21,10.3S281,145.34,281,145.34Z" style="fill: rgb(38, 50, 56); transform-origin: 268.94px 145.911px;" id="eliasn0ujrosr" class="animable"></path><path d="M280.18,145.11a4.43,4.43,0,0,1-3.39,2.78,81.38,81.38,0,0,1-15.65-3.48,4.67,4.67,0,0,1-3.52-3.54A125.51,125.51,0,0,1,280.18,145.11Z" style="fill: rgb(255, 255, 255); transform-origin: 268.9px 144.38px;" id="el7acxdvfppqv" class="animable"></path><path d="M276.43,147.35A47.41,47.41,0,0,0,262.21,144a7.6,7.6,0,0,0-3.77,1.5c2,3.24,6,4.85,12.57,5.59a10.48,10.48,0,0,0,7.18-1.31A11.2,11.2,0,0,0,276.43,147.35Z" style="fill: rgb(255, 255, 255); transform-origin: 268.315px 147.625px;" id="el73zohpt68bl" class="animable"></path><path d="M292.75,188.49a40.57,40.57,0,0,1-7.85,20c-.32.43-.65.86-1,1.28-9.72,12.31-27.19,16.13-41.72,9.66A85.64,85.64,0,0,1,229,212.29c-8.24-5.54-15.35-13.24-18.7-22.28l25.55-3.29,17.47-2.25,11.94,1.22Z" style="fill: rgb(255, 181, 115); transform-origin: 251.525px 203.505px;" id="el4rq08j71ec5" class="animable"></path><path d="M166.42,204.87c-1,75-56.35,140-62.06,214.83H379.07a566.8,566.8,0,0,1-50.6-185.5L324.22,190H183.63S166.52,197.53,166.42,204.87Z" style="fill: #1E201E; transform-origin: 241.715px 304.85px;" id="eld2pybtff4no" class="animable"></path><g id="el5cfj5j51de5"><path d="M166.42,204.87c-1,75-56.35,140-62.06,214.83H379.07a566.8,566.8,0,0,1-50.6-185.5L324.22,190H183.63S166.52,197.53,166.42,204.87Z" style="fill: rgb(255, 255, 255); opacity: 0.6; transform-origin: 241.715px 304.85px;" class="animable" id="el0t4n8oox3ibj"></path></g><g id="elqnsdazlmd2l"><path d="M138.54,419.6s-1.6-77.23,24-157.13S156,286.43,161,379c1.42,26.69,8.41,41,8.41,41Z" style="fill: rgb(255, 255, 255); opacity: 0.2; transform-origin: 155.539px 326.976px;" class="animable" id="elmeeklmy9hi"></path></g><g id="el4up93zh3oop"><path d="M353.86,420s-33.56-77.83-39.59-180.56c0,0-8.22,90.91,20.14,180.26Z" style="fill: rgb(255, 255, 255); opacity: 0.2; transform-origin: 333.512px 329.72px;" class="animable" id="el06elhg903pbg"></path></g><path d="M344.89,177.18a3.07,3.07,0,0,1,.42-.17l-.16.07Z" style="fill: #1E201E; transform-origin: 345.1px 177.095px;" id="elroy9cec83u" class="animable"></path><path d="M347.1,176.36l-.71.26-.58.21-.09,0-.41.15C345.88,176.78,346.48,176.57,347.1,176.36Z" style="fill: #1E201E; transform-origin: 346.205px 176.67px;" id="elv1cbwaug00r" class="animable"></path><path d="M418.82,180.34c0,27.44-49.24,44.71-71.21,51-20.84,7-33.34,8.05-33.34,8.05-.77-7.25-16.49-49.8-16.49-49.8s9.4-4,16.14-3.4l.17,0a38.74,38.74,0,0,0,22.61-5.18,57.63,57.63,0,0,1,7.74-3.73l.45-.17.26-.1.57-.22.09,0,.58-.21.71-.26.83-.27.25-.08.26-.08.19-.05.07,0a54.53,54.53,0,0,1,5.91-1.36,28.84,28.84,0,0,1,17.34,2,6.91,6.91,0,0,0,6.58-.27c1-.64,1.43-1.33.47-1.87l-46.74-53.46,14.25-7.83S418.82,151.26,418.82,180.34Z" style="fill: #1E201E; transform-origin: 358.3px 176.22px;" id="el9zpjveq9ynj" class="animable"></path><path d="M418.82,180.34c0,27.44-49.24,44.71-71.21,51-20.84,7-33.34,8.05-33.34,8.05-.77-7.25-16.49-49.8-16.49-49.8s9.4-4,16.14-3.4l.17,0a38.74,38.74,0,0,0,22.61-5.18,57.63,57.63,0,0,1,7.74-3.73l.45-.17.26-.1.57-.22.09,0,.58-.21.71-.26.83-.27.25-.08.26-.08.19-.05.07,0a54.53,54.53,0,0,1,5.91-1.36,28.84,28.84,0,0,1,17.34,2,6.91,6.91,0,0,0,6.58-.27c1-.64,1.43-1.33.47-1.87l-46.74-53.46,14.25-7.83S418.82,151.26,418.82,180.34Z" style="fill: #1E201E; transform-origin: 358.3px 176.22px;" id="elvt9q62vlg6" class="animable"></path><g id="elgtv4z2zojhe"><g style="opacity: 0.3; transform-origin: 358.3px 176.22px;" class="animable" id="elt4r724gksl"><path d="M418.82,180.34c0,27.44-49.24,44.71-71.21,51-20.84,7-33.34,8.05-33.34,8.05-.77-7.25-16.49-49.8-16.49-49.8s9.4-4,16.14-3.4l.17,0a38.74,38.74,0,0,0,22.61-5.18,57.63,57.63,0,0,1,7.74-3.73l.45-.17.26-.1.57-.22.09,0,.58-.21.71-.26.83-.27.25-.08.26-.08.19-.05.07,0a54.53,54.53,0,0,1,5.91-1.36,28.84,28.84,0,0,1,17.34,2,6.91,6.91,0,0,0,6.58-.27c1-.64,1.43-1.33.47-1.87l-46.74-53.46,14.25-7.83S418.82,151.26,418.82,180.34Z" style="fill: rgb(255, 255, 255); transform-origin: 358.3px 176.22px;" id="el5532a64i2mj" class="animable"></path></g></g><path d="M336.11,122.27l-19.92-7.89-12-16,17.24-3.83,16.3,8.45,9.78,10.64a4,4,0,0,1-1.72,6.51l-7,2.23A4,4,0,0,1,336.11,122.27Z" style="fill: #1E201E; transform-origin: 326.376px 108.555px;" id="el3hj4cnugpmg" class="animable"></path><g id="elzbuf1pujtl"><path d="M336.11,122.27l-19.92-7.89-12-16,17.24-3.83,16.3,8.45,9.78,10.64a4,4,0,0,1-1.72,6.51l-7,2.23A4,4,0,0,1,336.11,122.27Z" style="fill: rgb(255, 255, 255); opacity: 0.7; transform-origin: 326.376px 108.555px;" class="animable" id="el2ign7f6fouw"></path></g><g id="elthbalaw039p"><path d="M323.07,217.57l2,20.23s29.49-6.84,46.16-14.47l-13.39.73A65.1,65.1,0,0,1,325.63,218Z" style="isolation: isolate; opacity: 0.2; transform-origin: 347.15px 227.685px;" class="animable" id="elzp8cvym22t"></path></g><path d="M326.6,237.33c-.29,64.39-12.12,70.47-11.56,125.89,0,0-111.49.45-115.27.55-9-74.58-18.17-78-15.75-135.27-1.17-18.81,9.5-35.35,20.23-37.5l49.09-6.53,47.22,5C312.56,191.19,323.41,200.65,326.6,237.33Z" style="fill: #1E201E; transform-origin: 255.113px 274.12px;" id="elqs6a9zxnk3k" class="animable"></path><g id="ele5n460tue3p"><path d="M326.6,237.33c-.29,64.39-12.12,70.47-11.56,125.89,0,0-111.49.45-115.27.55-9-74.58-18.17-78-15.75-135.27-1.17-18.81,9.5-35.35,20.23-37.5l49.09-6.53,47.22,5C312.56,191.19,323.41,200.65,326.6,237.33Z" style="fill: rgb(255, 255, 255); opacity: 0.3; transform-origin: 255.113px 274.12px;" class="animable" id="elozzpm7rx5q"></path></g><path d="M246.08,111.58c-3-6.6-7-9.79-4.67-9.43,6.26,1,10.09-4.51,14.69-1.41,2.24,2.56-.34,7.32-.45,7.06,2.3,1.09,5.17.23,7.06-1.45s2.55-4.62,3.48-7a13.68,13.68,0,0,1-.18,7.79c1.65,1.31,5.05-1.15,6.6-2.58A15,15,0,0,0,276,98.8c.59,2.3,1.05,4.64-.6,7.41,2.34.13,5.41-.59,6.95-2.34a8.35,8.35,0,0,0,2-6.75c.53,1.18.61,6-.44,6.81,4-1.31,7.71-6.31,7.5-10.48a13.07,13.07,0,0,0-6.53-10.15c-1.79-1.07-3.78-1.77-5.66-2.69-2.89-1.42-21.25-15.12-48.21.5-16.73,9.7-13.46,29-11.47,31.1,2.47,2.59,6.36,3.46,9.95,3.1S246.86,113.33,246.08,111.58Z" style="fill: #1E201E; transform-origin: 254.651px 94.5431px;" id="elu7cc0bntmj" class="animable"></path><g id="el5xjknttubm4"><path d="M246.08,111.58c-3-6.6-7-9.79-4.67-9.43,6.26,1,10.09-4.51,14.69-1.41,2.24,2.56-.34,7.32-.45,7.06,2.3,1.09,5.17.23,7.06-1.45s2.55-4.62,3.48-7a13.68,13.68,0,0,1-.18,7.79c1.65,1.31,5.05-1.15,6.6-2.58A15,15,0,0,0,276,98.8c.59,2.3,1.05,4.64-.6,7.41,2.34.13,5.41-.59,6.95-2.34a8.35,8.35,0,0,0,2-6.75c.53,1.18.61,6-.44,6.81,4-1.31,7.71-6.31,7.5-10.48a13.07,13.07,0,0,0-6.53-10.15c-1.79-1.07-3.78-1.77-5.66-2.69-2.89-1.42-21.25-15.12-48.21.5-16.73,9.7-13.46,29-11.47,31.1,2.47,2.59,6.36,3.46,9.95,3.1S246.86,113.33,246.08,111.58Z" style="isolation: isolate; opacity: 0.3; transform-origin: 254.651px 94.5431px;" class="animable" id="elflbo4piz96"></path></g><path d="M281,145.34s-6.11-2.48-24.12-4.63c1,6.54,5,9.3,14.21,10.3S281,145.34,281,145.34Z" style="fill: #1E201E; transform-origin: 268.94px 145.911px;" id="el4het47izxhd" class="animable"></path><g id="el8j5zln1m138"><path d="M281,145.34s-6.11-2.48-24.12-4.63c1,6.54,5,9.3,14.21,10.3S281,145.34,281,145.34Z" style="isolation: isolate; opacity: 0.3; transform-origin: 268.94px 145.911px;" class="animable" id="elj5qa9kyt2b"></path></g><path d="M280.18,145.11a4.43,4.43,0,0,1-3.39,2.78,81.38,81.38,0,0,1-15.65-3.48,4.67,4.67,0,0,1-3.52-3.54A125.51,125.51,0,0,1,280.18,145.11Z" style="fill: rgb(255, 255, 255); transform-origin: 268.9px 144.38px;" id="elwl3earshgss" class="animable"></path><path d="M276.43,147.35A47.41,47.41,0,0,0,262.21,144a7.6,7.6,0,0,0-3.77,1.5c2,3.24,6,4.85,12.57,5.59a10.48,10.48,0,0,0,7.18-1.31A11.2,11.2,0,0,0,276.43,147.35Z" style="fill: rgb(255, 255, 255); transform-origin: 268.315px 147.625px;" id="elkrhu3bdegj" class="animable"></path><path d="M194,335.37s23.58-12.5,23.45-11.13.49,27.82.49,27.82l-25.71-.59Z" style="fill: #1E201E; transform-origin: 205.085px 338.098px;" id="elcbt9rfo1m99" class="animable"></path><path d="M217.43,324.24s21.71.71,21.59,3.12S236.56,350,236.56,350l-18.64,2.07Z" style="fill: #1E201E; transform-origin: 228.225px 338.155px;" id="elra40zh5gy5" class="animable"></path><g id="el9khc3p9krf"><g style="opacity: 0.7; transform-origin: 215.6px 338.098px;" class="animable" id="el1vkbjm6rssd"><path d="M239,327.36c-.12,2.42-2.45,22.63-2.45,22.63l-18.64,2.07-25.71-.59,1.77-16.1s23.58-12.5,23.45-11.13C217.43,324.24,239.14,325,239,327.36Z" style="fill: rgb(255, 255, 255); transform-origin: 215.6px 338.098px;" id="elvwslb05fa0n" class="animable"></path></g></g><path d="M292.75,188.49a40.57,40.57,0,0,1-7.85,20c-.32.43-.65.86-1,1.28-9.72,12.31-27.19,16.13-41.72,9.66A85.64,85.64,0,0,1,229,212.29c-8.24-5.54-15.35-13.24-18.7-22.28l25.55-3.29,17.47-2.25,11.94,1.22Z" style="fill: #1E201E; transform-origin: 251.525px 203.505px;" id="elzz9jlfspx9" class="animable"></path><g id="eljv5thggqgw"><path d="M292.75,188.49a40.57,40.57,0,0,1-7.85,20c-.32.43-.65.86-1,1.28-9.72,12.31-27.19,16.13-41.72,9.66A85.64,85.64,0,0,1,229,212.29c-8.24-5.54-15.35-13.24-18.7-22.28l25.55-3.29,17.47-2.25,11.94,1.22Z" style="fill: rgb(255, 255, 255); opacity: 0.7; transform-origin: 251.525px 203.505px;" class="animable" id="elx3xq69gk5o"></path></g><g id="elztmkzso0ej"><path d="M184.18,253.43a196,196,0,0,0,3,33.54l8.35-52.12Z" style="isolation: isolate; opacity: 0.2; transform-origin: 189.855px 260.91px;" class="animable" id="el0727wi6om29r"></path></g><path d="M138.92,291.14l55.85,39.46-2.56,23.21s-83.82-19.27-96.51-45.42c-5.93-12.2.75-27.12,11.07-40.92a.09.09,0,0,0,0-.05c12.27-20.07,23.42-32,31.83-39.05a103.47,103.47,0,0,0,21.24-23.55c14.48-22.73,47-13.52,47-13.52-7.41,17.34-7.49,50.32-7.49,50.32s-7.27,5.48-15.21,11.81c-.08,5.35-3.33,11.9-9.61,19.3C166.28,282.49,141.74,288.05,138.92,291.14Z" style="fill: #1E201E; transform-origin: 150.157px 271.632px;" id="el1hgxnjq996h" class="animable"></path><g id="elgrfxkknaj1u"><path d="M138.92,291.14l55.85,39.46-2.56,23.21s-83.82-19.27-96.51-45.42c-5.93-12.2.75-27.12,11.07-40.92a.09.09,0,0,0,0-.05c12.27-20.07,23.42-32,31.83-39.05a103.47,103.47,0,0,0,21.24-23.55c14.48-22.73,47-13.52,47-13.52-7.41,17.34-7.49,50.32-7.49,50.32s-7.27,5.48-15.21,11.81c-.08,5.35-3.33,11.9-9.61,19.3C166.28,282.49,141.74,288.05,138.92,291.14Z" style="fill: rgb(255, 255, 255); opacity: 0.3; transform-origin: 150.157px 271.632px;" class="animable" id="elyl21rczxnk"></path></g><path d="M181.11,184.58a199.3,199.3,0,0,0,59.3,34.06c0-6.77-2.16-20.45-6-28.93-1.09-2.38-2.47-4.77-4.7-6.14s-5.5-1.36-7.16.67c-6.34-4.48-16.77-4.69-22.92,0-4.76-1.65-11.52-4.27-16.48-3.38s-11.08,7.5-10.34,12.49a38.76,38.76,0,0,1,14.6-3.74C186.05,188,187.38,189.66,181.11,184.58Z" style="fill: #1E201E; transform-origin: 206.579px 199.66px;" id="elv704unxikt" class="animable"></path><g id="elcyuvm17k3c6"><path d="M181.11,184.58a199.3,199.3,0,0,0,59.3,34.06c0-6.77-2.16-20.45-6-28.93-1.09-2.38-2.47-4.77-4.7-6.14s-5.5-1.36-7.16.67c-6.34-4.48-16.77-4.69-22.92,0-4.76-1.65-11.52-4.27-16.48-3.38s-11.08,7.5-10.34,12.49a38.76,38.76,0,0,1,14.6-3.74C186.05,188,187.38,189.66,181.11,184.58Z" style="fill: rgb(255, 255, 255); opacity: 0.6; transform-origin: 206.579px 199.66px;" class="animable" id="eldepkbpmz75"></path></g><path d="M309.43,186.29a22.13,22.13,0,0,0-18.25,0c-3.92-2.87-9.95-3.48-14-.73a7.16,7.16,0,0,0-5.17-2.56c-2-.07-3.28,1.31-4.65,2.74,2.88,1.45,4.35,4.68,5.37,7.74A64.66,64.66,0,0,1,276,217.57C289.8,210.83,301.51,199.52,309.43,186.29Z" style="fill: #1E201E; transform-origin: 288.395px 200.284px;" id="el4sa4yg8nd0d" class="animable"></path><g id="el9xsrul0fnz6"><path d="M309.43,186.29a22.13,22.13,0,0,0-18.25,0c-3.92-2.87-9.95-3.48-14-.73a7.16,7.16,0,0,0-5.17-2.56c-2-.07-3.28,1.31-4.65,2.74,2.88,1.45,4.35,4.68,5.37,7.74A64.66,64.66,0,0,1,276,217.57C289.8,210.83,301.51,199.52,309.43,186.29Z" style="fill: rgb(255, 255, 255); opacity: 0.6; transform-origin: 288.395px 200.284px;" class="animable" id="eldj9vtktb8x"></path></g><g id="elhmlt1hs3pgq"><path d="M306.73,264.22c0,15.19-21.62,42.34-48.29,42.34s-48.29-27.15-48.29-42.34,21.62-27.51,48.29-27.51S306.73,249,306.73,264.22Z" style="fill: rgb(255, 255, 255); opacity: 0.5; transform-origin: 258.44px 271.635px;" class="animable" id="elsw6eui3i66k"></path></g><path d="M300.24,265.53c0,12.51-17.81,34.88-39.78,34.88S220.69,278,220.69,265.53s17.8-22.67,39.77-22.67S300.24,253,300.24,265.53Z" style="fill: #1E201E; transform-origin: 260.465px 271.635px;" id="eliykmhf7pn3" class="animable"></path><g id="elzrvjqa4fqzl"><path d="M300.24,265.53c0,12.51-17.81,34.88-39.78,34.88S220.69,278,220.69,265.53s17.8-22.67,39.77-22.67S300.24,253,300.24,265.53Z" style="fill: rgb(255, 255, 255); opacity: 0.5; transform-origin: 260.465px 271.635px;" class="animable" id="elj5q50rf258k"></path></g><rect x="199.77" y="363.77" width="115.29" height="18.81" style="fill: rgb(255, 255, 255); transform-origin: 257.415px 373.175px;" id="elcrvynos4mvv" class="animable"></rect><polygon points="199.77 382.58 188.74 419.7 318.79 419.7 315.07 382.58 199.77 382.58" style="fill: #1E201E; transform-origin: 253.765px 401.14px;" id="el96zgznb9pqv" class="animable"></polygon><g id="el9sf7f3iz2yh"><polygon points="199.77 382.58 188.74 419.7 318.79 419.7 315.07 382.58 199.77 382.58" style="fill: rgb(255, 255, 255); opacity: 0.2; transform-origin: 253.765px 401.14px;" class="animable" id="elrys5qtgeyal"></polygon></g><rect x="250.75" y="362.57" width="34.47" height="20.61" style="fill: rgb(38, 50, 56); transform-origin: 267.985px 372.875px;" id="el6p341bp400j" class="animable"></rect><g id="eljyzqy81wkok"><rect x="250.75" y="362.57" width="34.47" height="20.61" style="fill: rgb(255, 255, 255); opacity: 0.7; transform-origin: 267.985px 372.875px;" class="animable" id="elces93g0x24o"></rect></g><g id="ela5x0z21dw7e"><polygon points="265.18 362.57 255.03 383.18 262.55 383.18 273.02 362.57 265.18 362.57" style="fill: rgb(255, 255, 255); opacity: 0.7; transform-origin: 264.025px 372.875px;" class="animable" id="elanvvwiofedw"></polygon></g><g id="elyuezc6b9x7i"><polygon points="276.24 362.57 266.09 383.18 271.46 383.18 281.93 362.57 276.24 362.57" style="fill: rgb(255, 255, 255); opacity: 0.7; transform-origin: 274.01px 372.875px;" class="animable" id="elkzfo59sarbp"></polygon></g><g id="ellxwonpja52c"><path d="M296.8,118.59c-.42,2.83-2.63,6.57-4.61,9.43a75,75,0,0,1-1,17.11,30.68,30.68,0,0,1-27.66,25.13,61.82,61.82,0,0,0,0,6.8,29.3,29.3,0,0,0,1.72,8.58h0l27.47,2.8a40.57,40.57,0,0,1-7.85,20c-.32.43-.65.86-1,1.28-9.72,12.31-27.19,16.13-41.72,9.66A85.64,85.64,0,0,1,229,212.24c-8.24-5.54-15.35-13.24-18.7-22.28l25.55-3.29h0c1.32-3.74,1.62-9.5,2.22-14,.42-3.07-.22-9.71-1.48-15.94a17.7,17.7,0,0,1-2.73-1.68c0,2.93-2,8-2,8-9.32-3.07-17-21.71-18-27.89-5.19,9.63-4.73,4.09-5.13,0-.58-5.89-.73-12,1.28-17.55a18.77,18.77,0,0,1,8-9.89c-1-6.78.38-19.39,12.88-26.64,27-15.62,45.32-1.92,48.21-.5,1.88.92,3.86,1.62,5.66,2.69a13.07,13.07,0,0,1,6.53,10.15c.13,2.72-1.39,5.78-3.57,7.95C297,102.56,297.56,113.48,296.8,118.59Z" style="fill: rgb(255, 255, 255); opacity: 0.2; transform-origin: 252.695px 148.079px;" class="animable" id="elk841d5y83pp"></path></g><g id="elhmkz7dz8vjd"><path d="M277.61,99.93l-.34-.57a6.72,6.72,0,0,0,0-2.24A8.9,8.9,0,0,1,277.61,99.93Z" style="fill: rgb(255, 255, 255); opacity: 0.2; transform-origin: 277.443px 98.525px;" class="animable" id="elwtui4olvym"></path></g></g><g id="freepik--character-1--inject-133" class="animable" style="transform-origin: 242.365px 295.244px;"><path d="M202.14,389.82a66.9,66.9,0,0,1-8.59,2.18h0c-.45.08-.89.16-1.32.22-1.41.21-2.73.34-4,.4-19.35,1-19.85-15.16-20.33-23.39a242.52,242.52,0,0,1,.82-33c1.34-15.27,3.88-31.13,7.57-43,5.34-17.12,14-19,21.35-19.13h0c1.42,0,2.81,0,4.11,0,0,0-.94,4.85-1.39,9.53l-2.92,20.74-4.06,28.78v0l-.63,4.49,0,.25-2.2,15.58-.51,3.59c-.23,2.39-.4,5.76,2.21,7.68a5.34,5.34,0,0,0,1.2.7c1.7.76,4.21,1.07,7.86.64l.37,10.22.07,1.84.12,3.18.2,5.78Z" style="fill: rgb(255, 181, 115); transform-origin: 184.907px 333.382px;" id="el1jkc7doowsv" class="animable"></path><path d="M158.15,330.4c5.54,6.33,10,5.56,17.66,6.76s14.26.78,22,.07c1.57-21.53,4.22-43,4-64.51-6.28.47-13,.21-18.15,3.33-6.86,4.17-7.32,14.88-11.94,22.43-5.46,8.92-12.46,16.23-19.39,23.45C154.85,326.33,155,326.75,158.15,330.4Z" style="fill: #1E201E; transform-origin: 177.076px 305.319px;" id="elfcdp1u6f87t" class="animable"></path><g id="el2phteh9mz6"><g style="isolation: isolate; opacity: 0.6; transform-origin: 177.076px 305.319px;" class="animable" id="el4ylgihl094y"><path d="M158.15,330.4c5.54,6.33,10,5.56,17.66,6.76s14.26.78,22,.07c1.57-21.53,4.22-43,4-64.51-6.28.47-13,.21-18.15,3.33-6.86,4.17-7.32,14.88-11.94,22.43-5.46,8.92-12.46,16.23-19.39,23.45C154.85,326.33,155,326.75,158.15,330.4Z" id="elr9a7px1ppze" class="animable" style="transform-origin: 177.076px 305.319px;"></path></g></g><g id="elg6zoatvaqsd"><polygon points="197.44 304.36 186.76 337.92 200.24 337.92 197.44 304.36" style="isolation: isolate; opacity: 0.2; transform-origin: 193.5px 321.14px;" class="animable" id="eldsrgaxqxqik"></polygon></g><path d="M300.62,342.62c-1.23,5.5-2.7,10.89-4.2,17.76h0c-.32,1.47-.65,3-1,4.64-.45,2.28-.9,4.7-1.33,7.34h0c-.48,3-.95,6.2-1.4,9.76-.4,3.08-.77,6.4-1.12,10h0c-.15,1.57-.31,3.19-.45,4.89-.28,3.31-.55,6.84-.79,10.61s-.46,7.95-.66,12.33c-3.26-.08-99.61,0-99.61,0,.54-6.41,1-12.44,1.44-18.26.23-3.23.46-6.39.65-9.51v-.07c.07-1,.13-1.9.18-2.84.15-2.38.28-4.73.4-7.07.29-5.6.51-11.14.65-16.79,0-.24,0-.48,0-.72.08-3.48.13-7,.15-10.62,0-5.2,0-10.57-.11-16.21,0-.1,0-.2,0-.3,0-1.46-.05-2.94-.09-4.44v0c-.12-4.6-.28-9.4-.5-14.45h0c-.27-6.3-.62-13-1.06-20.14-.52-8.45.08-19.68,5.81-24.45h0a9.55,9.55,0,0,1,1.85-1.22,10.32,10.32,0,0,1,3.13-1l30.25-4.71,10.55-1.64,15.54,3,34.1,6.7a11.88,11.88,0,0,1,1.21.3,10.5,10.5,0,0,1,5.5,3.84c3.52,4.71,4.25,13,3.55,24.16C304.13,322.8,302.78,332.88,300.62,342.62Z" style="fill: #1E201E; transform-origin: 246.794px 342.73px;" id="elc4vlz4kaiy5" class="animable"></path><g id="el1aplihiyrwy"><path d="M300.62,342.62c-1.23,5.5-2.7,10.89-4.2,17.76h0c-.32,1.47-.65,3-1,4.64-.45,2.28-.9,4.7-1.33,7.34h0c-.48,3-.95,6.2-1.4,9.76-.4,3.08-.77,6.4-1.12,10h0c-.15,1.57-.31,3.19-.45,4.89-.28,3.31-.55,6.84-.79,10.61s-.46,7.95-.66,12.33c-3.26-.08-99.61,0-99.61,0,.54-6.41,1-12.44,1.44-18.26.23-3.23.46-6.39.65-9.51v-.07c.07-1,.13-1.9.18-2.84.15-2.38.28-4.73.4-7.07.29-5.6.51-11.14.65-16.79,0-.24,0-.48,0-.72.08-3.48.13-7,.15-10.62,0-5.2,0-10.57-.11-16.21,0-.1,0-.2,0-.3,0-1.46-.05-2.94-.09-4.44v0c-.12-4.6-.28-9.4-.5-14.45h0c-.27-6.3-.62-13-1.06-20.14-.52-8.45.08-19.68,5.81-24.45h0a9.55,9.55,0,0,1,1.85-1.22,10.32,10.32,0,0,1,3.13-1l30.25-4.71,10.55-1.64,15.54,3,34.1,6.7a11.88,11.88,0,0,1,1.21.3,10.5,10.5,0,0,1,5.5,3.84c3.52,4.71,4.25,13,3.55,24.16C304.13,322.8,302.78,332.88,300.62,342.62Z" style="isolation: isolate; opacity: 0.6; transform-origin: 246.794px 342.73px;" class="animable" id="elgenbk4rhsz8"></path></g><path d="M260.31,270.31c6.06,4.32,3.49,11.11-1.45,16.66-10.29,11.55-21,15.14-21,15.14-.16-.07-26.73-19.27-8-31.28,3.1-2,4.31-6.71,4.65-11.64a59.79,59.79,0,0,0-.45-11.28c-.09-.94-.24-1.86-.4-2.73s-.34-1.75-.55-2.56L261.38,231c-3.1,4.66-5.46,19.6-4.8,24.41C257.3,260.79,257.51,268.32,260.31,270.31Z" style="fill: rgb(255, 181, 115); transform-origin: 243.51px 266.555px;" id="elfhxnl5ox2ai" class="animable"></path><g id="elvlkrqg0heg"><path d="M234.6,259.19a59.79,59.79,0,0,0-.45-11.28c-.09-.94-.24-1.86-.4-2.73L255.54,241C251,245.57,244.56,254.83,234.6,259.19Z" style="isolation: isolate; opacity: 0.2; transform-origin: 244.645px 250.095px;" class="animable" id="elheklri4un8"></path></g><path d="M205.07,209.84c.71,4.68,7.34,12.29,7,11.83a2.53,2.53,0,0,1-.27-1.61,17.32,17.32,0,0,1,1.59-6.11c.55,2.62,1.41,8,4.08,8.07,1.06-1.93,2.37-3.69,2.19-5.89.62,2.25,1.18,4.51,1.79,6.76a16.56,16.56,0,0,0,7.4-16.15,11.24,11.24,0,0,0-1.52-4.09A16.91,16.91,0,0,0,223.9,199c-3.38-2.87-7.69-5.22-12-4C203.76,197.32,204.36,205.16,205.07,209.84Z" style="fill: rgb(38, 50, 56); transform-origin: 216.846px 208.78px;" id="elaujb7li31zd" class="animable"></path><path d="M210.73,231.59c3.5,19.07,26.33,29.13,41.4,15.47,8.7-7.87,10.09-17.26,11.67-31.9.25-2.22.5-4.55.79-7a26.31,26.31,0,0,0-1.17-11.46,22.87,22.87,0,0,0-2-4.42,25.94,25.94,0,0,0-31-12C211.6,186.64,207.56,214.43,210.73,231.59Z" style="fill: rgb(255, 181, 115); transform-origin: 237.265px 216.141px;" id="elswdhmbwy0p" class="animable"></path><path d="M229.25,204.54a.75.75,0,0,1-.35-.26.89.89,0,0,1,.18-1.24l0,0a8.71,8.71,0,0,1,8-1.36.88.88,0,0,1,.48,1.15v0a.91.91,0,0,1-1.17.5,6.87,6.87,0,0,0-6.34,1.09A.82.82,0,0,1,229.25,204.54Z" style="fill: rgb(38, 50, 56); transform-origin: 233.176px 202.921px;" id="elajbp108pdcj" class="animable"></path><path d="M219.59,205.88a.94.94,0,0,0-.78-.33,7.44,7.44,0,0,1-6.27-2.2.92.92,0,0,0-1.28-.12h0a.93.93,0,0,0-.14,1.26h0a9.09,9.09,0,0,0,7.85,2.81.9.9,0,0,0,.83-1A1,1,0,0,0,219.59,205.88Z" style="fill: rgb(38, 50, 56); transform-origin: 215.371px 205.203px;" id="elfred6cxo2u5" class="animable"></path><path d="M223,226.05a12,12,0,0,1-7.56-2.59c2.93-2.91,6.21-6.18,8.22-9.79Z" style="fill: rgb(237, 137, 62); transform-origin: 219.55px 219.86px;" id="elwxbq6qzmcf" class="animable"></path><path d="M216.18,214.76a5.67,5.67,0,0,1-3.89-2,.5.5,0,1,1,.73-.69c1.11,1.17,2.85,2.33,4.81,1.18a.51.51,0,0,1,.69.17.51.51,0,0,1-.18.69A4.26,4.26,0,0,1,216.18,214.76Z" style="fill: rgb(38, 50, 56); transform-origin: 215.37px 213.336px;" id="elsrwz3fom26d" class="animable"></path><path d="M233.58,230.67a13.3,13.3,0,0,1-10,2.61.47.47,0,0,1-.42-.49.43.43,0,0,1,.45-.41h0a12.63,12.63,0,0,0,10.6-3.48.44.44,0,0,1,.61,0l0,0a.48.48,0,0,1,0,.64Q234.26,230.15,233.58,230.67Z" style="fill: rgb(38, 50, 56); transform-origin: 229.051px 231.097px;" id="elxnkjy15474" class="animable"></path><path d="M253.85,243a15.39,15.39,0,0,0,6.37-2.79c0,2.53,1.7,6.87,1.7,6.87,8.05-2.65,14.68-18.76,15.57-24.1,4.48,8.32,4.09,3.54,4.44,0,.5-5.09.62-10.36-1.11-15.16s-5.7-9.09-10.74-9.92a5.27,5.27,0,0,0-4.85,2.28,14.11,14.11,0,0,0-1.66,5C261.23,217.79,261.33,232.54,253.85,243Z" style="fill: rgb(38, 50, 56); transform-origin: 268.052px 222.478px;" id="elbgn7v42onk" class="animable"></path><path d="M265.27,214c-6.16.13-9.93,7.9-10.58,13.22-.77,5.91,3.21,10.78,8.92,8.16a17.64,17.64,0,0,0,9.2-10.11C274.71,219.8,271.43,213.89,265.27,214Z" style="fill: rgb(255, 181, 115); transform-origin: 263.971px 225.052px;" id="elb35snhmmlx5" class="animable"></path><g id="elb5j7lfyt11j"><path d="M282.36,312.13s-7.48,33.85-2.29,54.28,15.55,30.73,15.55,30.73l1.85-85Z" style="isolation: isolate; opacity: 0.2; transform-origin: 287.853px 354.635px;" class="animable" id="el6yc2rr7hpuh"></path></g><g id="elmseaiwv2gsi"><path d="M295.62,397.14v0a8.78,8.78,0,0,1-4.46-.1c-.28,3.31-.55,6.84-.79,10.61-5.95,3.19-32.48-6.18-55.75-15.53-5.13-2.06-10.1-4.13-14.65-6.06-1.62-.67-3.17-1.34-4.66-2-3.09-1.32-5.91-2.55-8.37-3.63-2-.87-3.76-1.65-5.22-2.31-3.05-1.35-4.8-2.15-4.8-2.15l4.73.31L239,378.7l9.65.63,1.94.11,11.95.77,8.16.52.42,0,7.92.51,6.45.41,7.2.46,2.89.19s.16,2,.21,5.35v.12C295.86,390.26,295.83,393.45,295.62,397.14Z" style="isolation: isolate; opacity: 0.2; transform-origin: 246.372px 392.128px;" class="animable" id="el47jl6n8bu5t"></path></g><path d="M311,342.75c-1.48,15.64-3.66,31.09-5.46,41.23-1.25,7.06-5.24,12-9.92,13.18a8.78,8.78,0,0,1-4.46-.1c-.22-.06-.43-.13-.65-.21l-35.8-9.23-.31-.09-3.83-1,.06-7.1v-.57l0-2.81.08-8.87,4.84.26,23.65,1.26a3.19,3.19,0,0,0,1.47.06c2.05-.39,3.75-2.79,4-5.95l.46-6.86,1-15.13,1.93-28.71,1.77-26.58a48.35,48.35,0,0,1,1.35-8.5v0h0a19.43,19.43,0,0,1,8.58,2.41c5.57,3,11.62,9.37,12.6,22.43C313.18,312.71,312.42,327.81,311,342.75Z" style="fill: rgb(255, 181, 115); transform-origin: 281.634px 337.215px;" id="el258wah4khn7" class="animable"></path><path d="M268.05,390.19l-52.54-10.14a9.36,9.36,0,0,0-4.43-.29l-14.8,2.54a9.43,9.43,0,0,1-8.69-3.06l-7-7.94a9.47,9.47,0,0,1,1.09-13.6l2.51-2.06a9.45,9.45,0,0,1,11.64-.28h0a9.43,9.43,0,0,0,5.93,1.86l.87,0a9.45,9.45,0,0,1,9.15,6.15l.82,2.19,42.83,1.64Z" style="fill: rgb(255, 181, 115); transform-origin: 223.131px 371.841px;" id="elzqljit9jeo" class="animable"></path><g id="elmdearanub3"><path d="M205.07,366.81c2.51-.49,5-.89,7.52-1.3l-.81-2.16a9.45,9.45,0,0,0-9.15-6.15l-.87,0a9.43,9.43,0,0,1-5.93-1.86,9.45,9.45,0,0,0-11.64.28l-2.51,2.06A9.48,9.48,0,0,0,179.1,369C183.89,369.45,201.08,367.59,205.07,366.81Z" style="isolation: isolate; opacity: 0.1; transform-origin: 195.404px 361.27px;" class="animable" id="elkhj37svz9w"></path></g><g id="elouw5gd9w99"><path d="M284.52,379.42h0a39.28,39.28,0,0,1-5.43,1.85h0c-3.49,1-8.3,2.26-13.91,3.66-3.34.83-7,1.7-10.76,2.6h0c-6.28,1.5-13,3.07-19.74,4.6-17.59,4-35,7.83-43.08,9.6.23-3.23.46-6.39.65-9.51-1.41.21-2.73.34-4,.4l0-.24.31-2.21,3.8-.86,9.67-2.2,13.27-3,9.72-2.21,14-3.19,11.62-2.64,8.57-1.95,6.44-1.46s11.73,1.22,17.37,3.19C286,376.85,287.25,378.06,284.52,379.42Z" style="isolation: isolate; opacity: 0.2; transform-origin: 237.141px 387.195px;" class="animable" id="elmb1nulsn7x8"></path></g><path d="M174.16,365.1l80.63-1.49a9.55,9.55,0,0,0,4.21-1.39l12.78-7.91a9.43,9.43,0,0,1,9.2-.42l9.46,4.73a9.49,9.49,0,0,1,4.09,13L293,374.5a9.46,9.46,0,0,1-10.69,4.62h0c-2.06-.54-15,1.57-17.78-1.42L262.93,376l-64.15,15.1a49.88,49.88,0,0,1-13.89,1.27h0Z" style="fill: rgb(255, 181, 115); transform-origin: 234.917px 372.66px;" id="elurumd91t9e" class="animable"></path><path d="M332.4,338.18a17.56,17.56,0,0,1-7.39,3.07c-17.38,2.88-28.39,1.42-42.4-1C280.14,317,280.76,299,285.22,286c1.49-4.32,5.75-10.61,10.31-10.42,19.37.81,22.67,20.29,24.88,29.28A159.24,159.24,0,0,0,332.4,338.18Z" style="fill: #1E201E; transform-origin: 306.787px 309.208px;" id="elwz1o8mvmd9j" class="animable"></path><g id="el5499y8e8j2p"><path d="M332.4,338.18a17.56,17.56,0,0,1-7.39,3.07c-17.38,2.88-28.39,1.42-42.4-1C280.14,317,280.76,299,285.22,286c1.49-4.32,5.75-10.61,10.31-10.42,19.37.81,22.67,20.29,24.88,29.28A159.24,159.24,0,0,0,332.4,338.18Z" style="isolation: isolate; opacity: 0.6; transform-origin: 306.787px 309.208px;" class="animable" id="elaafrxnkx1zi"></path></g><path d="M249.61,204.78c2.39-6.16,5.89-9.25,3.82-8.83-5.6,1.15-9.28-3.7-13.29-.67-1.91,2.43.61,6.68.7,6.44-2,1.09-4.65.43-6.42-1s-2.49-4.12-3.43-6.22a12.81,12.81,0,0,0,.49,7.12c-1.43,1.27-4.59-.85-6-2.09a13.84,13.84,0,0,1-3.26-5.16c-.42,2.12-.75,4.29.86,6.75-2.11.21-4.9-.32-6.36-1.86a7.69,7.69,0,0,1-2.08-6.08c-.43,1.1-.3,5.55.68,6.21-3.68-1-7.21-5.46-7.2-9.28a12,12,0,0,1,5.47-9.56c1.56-1,3.32-1.78,5-2.7,2.54-1.41,18.51-14.72,43.44-1.53,15.48,8.18,13.35,26,11.64,28-2.12,2.47-5.59,3.43-8.84,3.25S249,206.41,249.61,204.78Z" style="fill: rgb(38, 50, 56); transform-origin: 241.486px 189.065px;" id="el5a98hjp0esj" class="animable"></path><path d="M252.93,195.9a15.92,15.92,0,0,0-4.1,13.1c.71,4.68,7.35,12.3,7,11.83a2.53,2.53,0,0,1-.27-1.61,17.32,17.32,0,0,1,1.59-6.11c.56,2.62,1.41,8,4.09,8.07,1.06-1.93,2.36-3.69,2.18-5.89.62,2.25,1.18,4.51,1.8,6.76a16.58,16.58,0,0,0,7.4-16.15,11.26,11.26,0,0,0-1.53-4.09,16.67,16.67,0,0,0-3.46-3.61c-3.38-2.87-7.86-5.73-12-4C255.11,194.43,252.77,195.28,252.93,195.9Z" style="fill: rgb(38, 50, 56); transform-origin: 260.721px 207.862px;" id="el80sakk5vsjw" class="animable"></path><path d="M236.27,211.1c0,1.56-.83,2.81-1.83,2.84s-1.82-1.21-1.9-2.81.83-2.81,1.84-2.83S236.28,209.56,236.27,211.1Z" style="fill: rgb(38, 50, 56); transform-origin: 234.403px 211.12px;" id="elizaahypcvrf" class="animable"></path></g><g id="freepik--Sparkles--inject-133" class="animable" style="transform-origin: 242.005px 245.355px;"><path d="M82.31,355.41a52,52,0,0,0,1-6.84c1-7.73,5.54-13.71,11.31-14.88l4.17-.86s-6.54,0-9.27-1.91c-5.78-4-7.11-16-7.11-16s-1.62,12-7.41,16c-2.73,1.91-9.27,1.91-9.27,1.91l4.17.86c5.78,1.17,10.36,7.15,11.32,14.88A53.06,53.06,0,0,0,82.31,355.41Z" style="fill: #1E201E; transform-origin: 82.26px 335.165px;" id="eltbix6fud41" class="animable"></path><g id="elpvxkthbg5cp"><g style="opacity: 0.7; transform-origin: 82.26px 335.165px;" class="animable" id="elm1g1v0128uk"><path d="M82.31,355.41a52,52,0,0,0,1-6.84c1-7.73,5.54-13.71,11.31-14.88l4.17-.86s-6.54,0-9.27-1.91c-5.78-4-7.11-16-7.11-16s-1.62,12-7.41,16c-2.73,1.91-9.27,1.91-9.27,1.91l4.17.86c5.78,1.17,10.36,7.15,11.32,14.88A53.06,53.06,0,0,0,82.31,355.41Z" style="fill: rgb(255, 255, 255); transform-origin: 82.26px 335.165px;" id="elcle1z0iiiwl" class="animable"></path></g></g><path d="M368,268.71a44.33,44.33,0,0,0,.9-5.9c.83-6.66,4.78-11.81,9.76-12.83l3.59-.73s-5.64,0-8-1.65c-5-3.49-6.13-13.8-6.13-13.8s-1.4,10.31-6.38,13.8c-2.35,1.65-8,1.65-8,1.65l3.6.73c5,1,8.93,6.17,9.75,12.83A46.35,46.35,0,0,0,368,268.71Z" style="fill: #1E201E; transform-origin: 367.995px 251.255px;" id="elxrkqnlygkqo" class="animable"></path><g id="elft5difkyvce"><g style="opacity: 0.7; transform-origin: 367.995px 251.255px;" class="animable" id="elwi6lbv1nmtg"><path d="M368,268.71a44.33,44.33,0,0,0,.9-5.9c.83-6.66,4.78-11.81,9.76-12.83l3.59-.73s-5.64,0-8-1.65c-5-3.49-6.13-13.8-6.13-13.8s-1.4,10.31-6.38,13.8c-2.35,1.65-8,1.65-8,1.65l3.6.73c5,1,8.93,6.17,9.75,12.83A46.35,46.35,0,0,0,368,268.71Z" style="fill: rgb(255, 255, 255); transform-origin: 367.995px 251.255px;" id="el0402jt9pnxop" class="animable"></path></g></g><path d="M167.64,162.66c.2-.08.74-4,1.32-8.66,1.21-9.79,7-17.36,14.33-18.85l5.28-1.08s-8.29,0-11.74-2.42c-7.33-5.12-9-20.26-9-20.26s-2,15.14-9.37,20.26c-3.46,2.42-11.74,2.42-11.74,2.42l5.28,1.08c7.31,1.49,13.11,9.06,14.32,18.85C166.9,158.7,167.43,162.58,167.64,162.66Z" style="fill: #1E201E; transform-origin: 167.645px 137.025px;" id="el2lc0i7fecel" class="animable"></path><g id="elb1pe0br3tx4"><g style="opacity: 0.7; transform-origin: 167.645px 137.025px;" class="animable" id="elofip6otz69c"><path d="M167.64,162.66c.2-.08.74-4,1.32-8.66,1.21-9.79,7-17.36,14.33-18.85l5.28-1.08s-8.29,0-11.74-2.42c-7.33-5.12-9-20.26-9-20.26s-2,15.14-9.37,20.26c-3.46,2.42-11.74,2.42-11.74,2.42l5.28,1.08c7.31,1.49,13.11,9.06,14.32,18.85C166.9,158.7,167.43,162.58,167.64,162.66Z" style="fill: rgb(255, 255, 255); transform-origin: 167.645px 137.025px;" id="elhdyo7vin158" class="animable"></path></g></g><path d="M397.34,379.32c.21-.08.75-4,1.33-8.66,1.21-9.79,7-17.36,14.33-18.85l5.28-1.08s-8.29,0-11.75-2.42c-7.32-5.13-9-20.27-9-20.27s-2,15.14-9.38,20.27c-3.45,2.42-11.74,2.42-11.74,2.42l5.28,1.08c7.32,1.49,13.12,9.06,14.33,18.85C396.6,375.36,397.14,379.24,397.34,379.32Z" style="fill: #1E201E; transform-origin: 397.345px 353.68px;" id="elvavf5zcd9e" class="animable"></path><g id="elbj89y2mesz6"><g style="opacity: 0.7; transform-origin: 397.345px 353.68px;" class="animable" id="elm7oy3ohbcq"><path d="M397.34,379.32c.21-.08.75-4,1.33-8.66,1.21-9.79,7-17.36,14.33-18.85l5.28-1.08s-8.29,0-11.75-2.42c-7.32-5.13-9-20.27-9-20.27s-2,15.14-9.38,20.27c-3.45,2.42-11.74,2.42-11.74,2.42l5.28,1.08c7.32,1.49,13.12,9.06,14.33,18.85C396.6,375.36,397.14,379.24,397.34,379.32Z" style="fill: rgb(255, 255, 255); transform-origin: 397.345px 353.68px;" id="el9f1qrabwzum" class="animable"></path></g></g><path d="M313.16,165a33.27,33.27,0,0,0,.67-4.38c.61-4.94,3.54-8.77,7.24-9.53l2.67-.54s-4.19,0-5.93-1.22c-3.71-2.59-4.56-10.25-4.56-10.25s-1,7.66-4.73,10.25c-1.75,1.22-5.94,1.22-5.94,1.22l2.67.54c3.7.76,6.63,4.59,7.24,9.53A35.36,35.36,0,0,0,313.16,165Z" style="fill: #1E201E; transform-origin: 313.16px 152.04px;" id="elf8vu0m3z33s" class="animable"></path><g id="ellhvpqv3wj4"><g style="opacity: 0.7; transform-origin: 313.16px 152.04px;" class="animable" id="el808d4gwmce5"><path d="M313.16,165a33.27,33.27,0,0,0,.67-4.38c.61-4.94,3.54-8.77,7.24-9.53l2.67-.54s-4.19,0-5.93-1.22c-3.71-2.59-4.56-10.25-4.56-10.25s-1,7.66-4.73,10.25c-1.75,1.22-5.94,1.22-5.94,1.22l2.67.54c3.7.76,6.63,4.59,7.24,9.53A35.36,35.36,0,0,0,313.16,165Z" style="fill: rgb(255, 255, 255); transform-origin: 313.16px 152.04px;" id="elce19im61wc" class="animable"></path></g></g><path d="M84.16,226.53a31.41,31.41,0,0,0,.67-4.38c.61-4.94,3.55-8.77,7.24-9.53l2.67-.54s-4.19,0-5.93-1.22c-3.7-2.59-4.55-10.24-4.55-10.24s-1,7.65-4.74,10.24c-1.75,1.22-5.94,1.22-5.94,1.22l2.67.54c3.7.76,6.63,4.59,7.24,9.53A35.36,35.36,0,0,0,84.16,226.53Z" style="fill: #1E201E; transform-origin: 84.16px 213.575px;" id="elymrio8vnp6q" class="animable"></path><g id="el8pbipcksjlq"><g style="opacity: 0.7; transform-origin: 84.16px 213.575px;" class="animable" id="elza1rjhuoz3b"><path d="M84.16,226.53a31.41,31.41,0,0,0,.67-4.38c.61-4.94,3.55-8.77,7.24-9.53l2.67-.54s-4.19,0-5.93-1.22c-3.7-2.59-4.55-10.24-4.55-10.24s-1,7.65-4.74,10.24c-1.75,1.22-5.94,1.22-5.94,1.22l2.67.54c3.7.76,6.63,4.59,7.24,9.53A35.36,35.36,0,0,0,84.16,226.53Z" style="fill: rgb(255, 255, 255); transform-origin: 84.16px 213.575px;" id="el3i0odbx2cnr" class="animable"></path></g></g></g><defs>     <filter id="active" height="200%">         <feMorphology in="SourceAlpha" result="DILATED" operator="dilate" radius="2"></feMorphology>                <feFlood flood-color="#32DFEC" flood-opacity="1" result="PINK"></feFlood>        <feComposite in="PINK" in2="DILATED" operator="in" result="OUTLINE"></feComposite>        <feMerge>            <feMergeNode in="OUTLINE"></feMergeNode>            <feMergeNode in="SourceGraphic"></feMergeNode>        </feMerge>    </filter>    <filter id="hover" height="200%">        <feMorphology in="SourceAlpha" result="DILATED" operator="dilate" radius="2"></feMorphology>                <feFlood flood-color="#ff0000" flood-opacity="0.5" result="PINK"></feFlood>        <feComposite in="PINK" in2="DILATED" operator="in" result="OUTLINE"></feComposite>        <feMerge>            <feMergeNode in="OUTLINE"></feMergeNode>            <feMergeNode in="SourceGraphic"></feMergeNode>        </feMerge>            <feColorMatrix type="matrix" values="0   0   0   0   0                0   1   0   0   0                0   0   0   0   0                0   0   0   1   0 "></feColorMatrix>    </filter></defs></svg>
